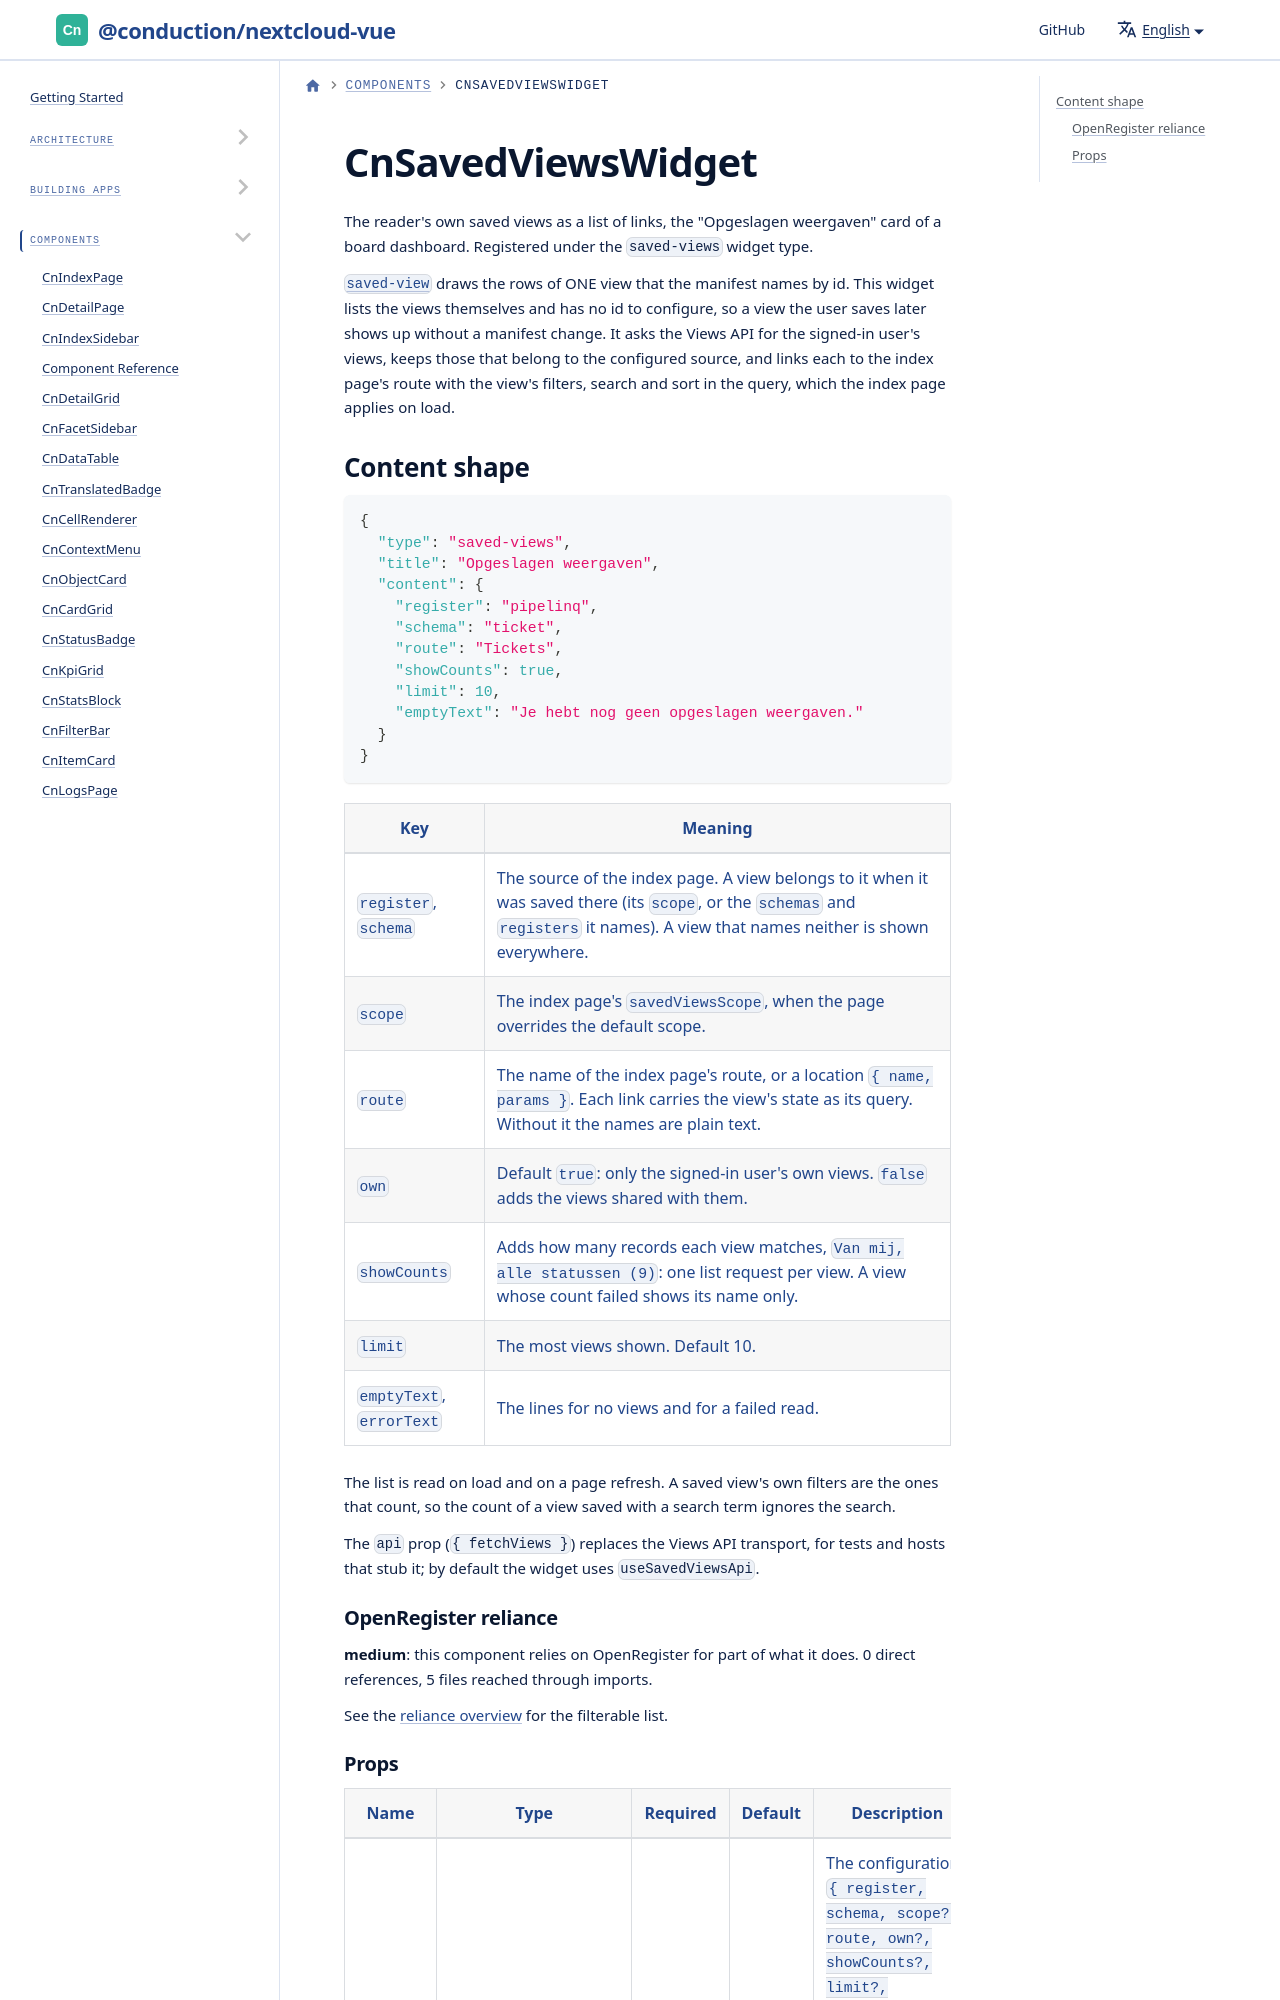

repository: ConductionNL/nextcloud-vue · page: docs/components/cn-saved-views-widget/index.html · generator: docusaurus

import GeneratedRef from './_generated/CnSavedViewsWidget.md'

# CnSavedViewsWidget

The reader's own saved views as a list of links, the "Opgeslagen weergaven" card of a board dashboard. Registered under the `saved-views` widget type.
